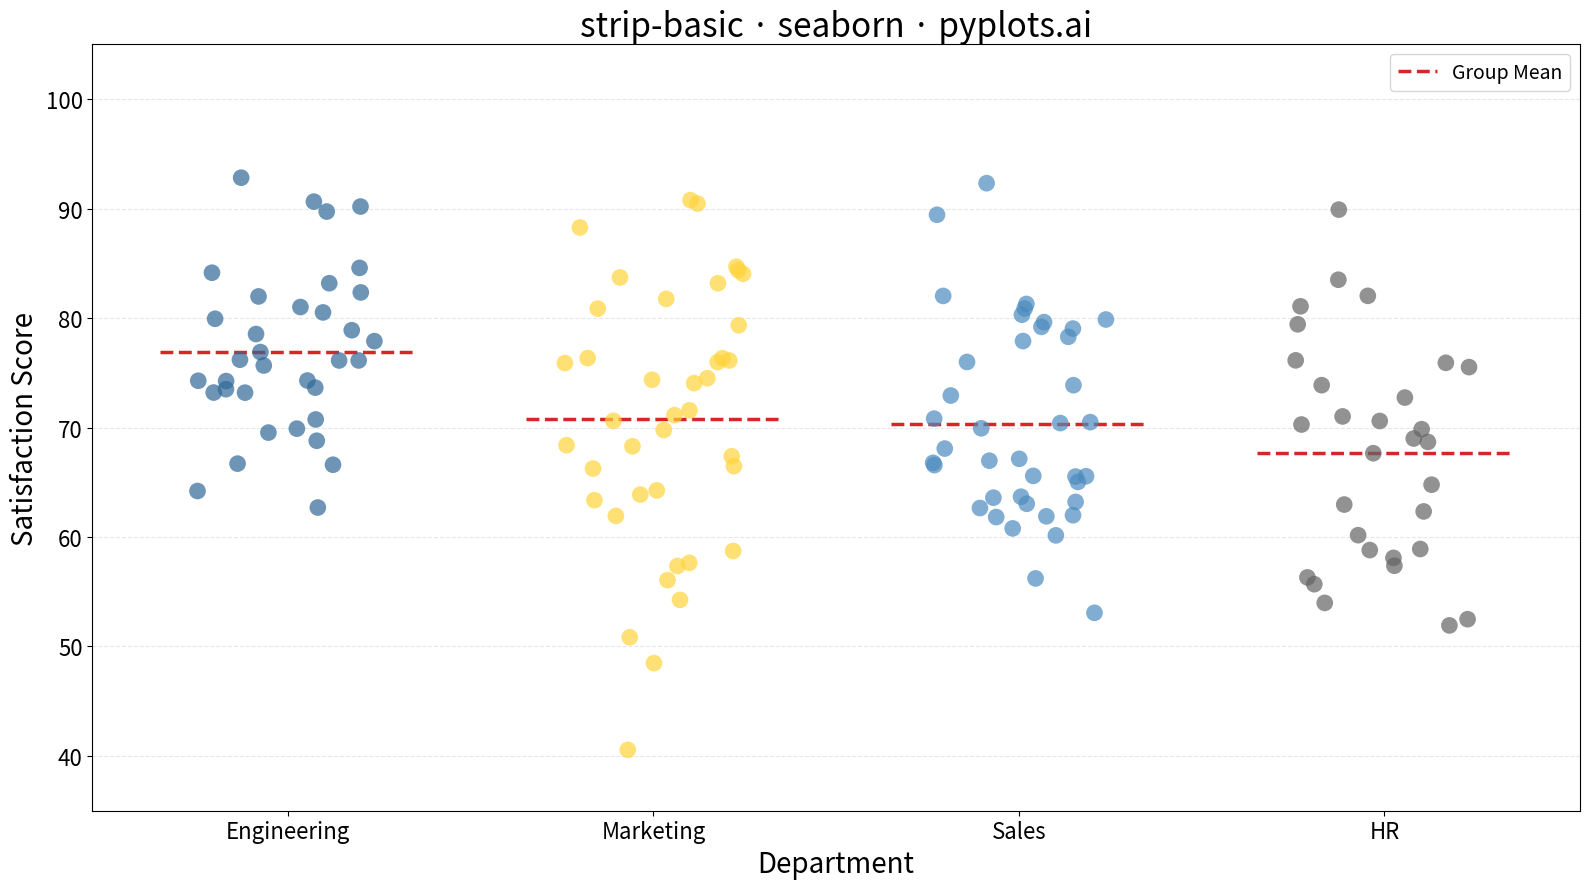

Write the Python code that produced this figure.
"""
strip-basic: Basic Strip Plot
Library: seaborn
"""

import matplotlib.pyplot as plt
import numpy as np
import pandas as pd
import seaborn as sns


# Data - Survey response scores by department
np.random.seed(42)

departments = ["Engineering", "Marketing", "Sales", "HR"]
data = {"Department": [], "Satisfaction Score": []}

# Create varied distributions for each department
for dept in departments:
    if dept == "Engineering":
        # Higher scores, tighter distribution
        scores = np.random.normal(78, 8, 35)
    elif dept == "Marketing":
        # Medium scores, wider spread
        scores = np.random.normal(72, 12, 40)
    elif dept == "Sales":
        # Bimodal-ish distribution with some outliers
        scores = np.concatenate([np.random.normal(65, 6, 25), np.random.normal(80, 5, 15)])
    else:  # HR
        # Lower average, moderate spread
        scores = np.random.normal(68, 10, 30)

    # Clip scores to realistic range
    scores = np.clip(scores, 40, 100)

    data["Department"].extend([dept] * len(scores))
    data["Satisfaction Score"].extend(scores)

df = pd.DataFrame(data)

# Plot
fig, ax = plt.subplots(figsize=(16, 9))

sns.stripplot(
    data=df,
    x="Department",
    y="Satisfaction Score",
    hue="Department",
    palette=["#306998", "#FFD43B", "#4B8BBE", "#646464"],
    alpha=0.7,
    size=12,
    jitter=0.25,
    ax=ax,
    legend=False,
)

# Add horizontal lines for group means
means = df.groupby("Department")["Satisfaction Score"].mean()
for i, dept in enumerate(departments):
    ax.hlines(means[dept], i - 0.35, i + 0.35, colors="#D62728", linewidth=2.5, linestyles="--")

# Styling
ax.set_xlabel("Department", fontsize=20)
ax.set_ylabel("Satisfaction Score", fontsize=20)
ax.set_title("strip-basic · seaborn · pyplots.ai", fontsize=24)
ax.tick_params(axis="both", labelsize=16)
ax.set_ylim(35, 105)
ax.grid(True, axis="y", alpha=0.3, linestyle="--")

# Add legend for mean line
ax.plot([], [], color="#D62728", linestyle="--", linewidth=2.5, label="Group Mean")
ax.legend(fontsize=14, loc="upper right")

plt.tight_layout()
plt.savefig("plot.png", dpi=300, bbox_inches="tight")
